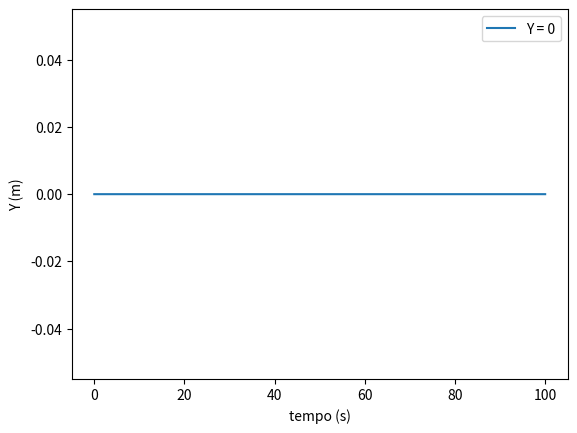

This chart was generated by the following Python code:

#QUEDA DE UM CORPO COM RESISTÊNCIA DO AR
import matplotlib.pyplot as plt
import numpy as np

vi = 0 # m/s
dt = 0.01
vt = 60.0
g = -9.8

T = np.arange(0,100, dt)
v = np.zeros(T.size)
y = np.zeros(T.size)

v[0] = 0
y[0] = 800

#y1 = 800 + 0*T + 0.5*g*T**2 #Valor Teorico
# aceleraçao inicial

floor = np.zeros(T.size)

#Metodo de Euler
for i in range(0, T.size-1):
    if T[i] == 10:
        vt = 5.0
    D = -g/(vt**2)  
    v[i+1] = v[i] + (g-D*v[i]*abs(v[i]))*dt # velocidade no instante
    y[i+1] = y[i] + v[i] * dt # posiçao no instante
    if y[i+1]>0 and y[i+1]<0.5:
        print(i+1)

#Valor aproximado consultado no variable Explorer quando y ~ 0
#9732 é o ultimo valor printado ou seja o valor de t mais proximo do momento y=0
print("Velocidade de embate ", abs(v[644]))
print("Tempo aquando o embate ", T[644])

fig = plt.figure()
ax = fig.add_subplot(1,1,1)

ax.set_xlabel('tempo (s)')
ax.set_ylabel('Y (m)')
ax.plot(T, floor, label="Y = 0")
#ax.plot(T, y, label="Metodo de Euler")
#ax.plot(T, y1, label="Exato")

plt.legend()
plt.show()